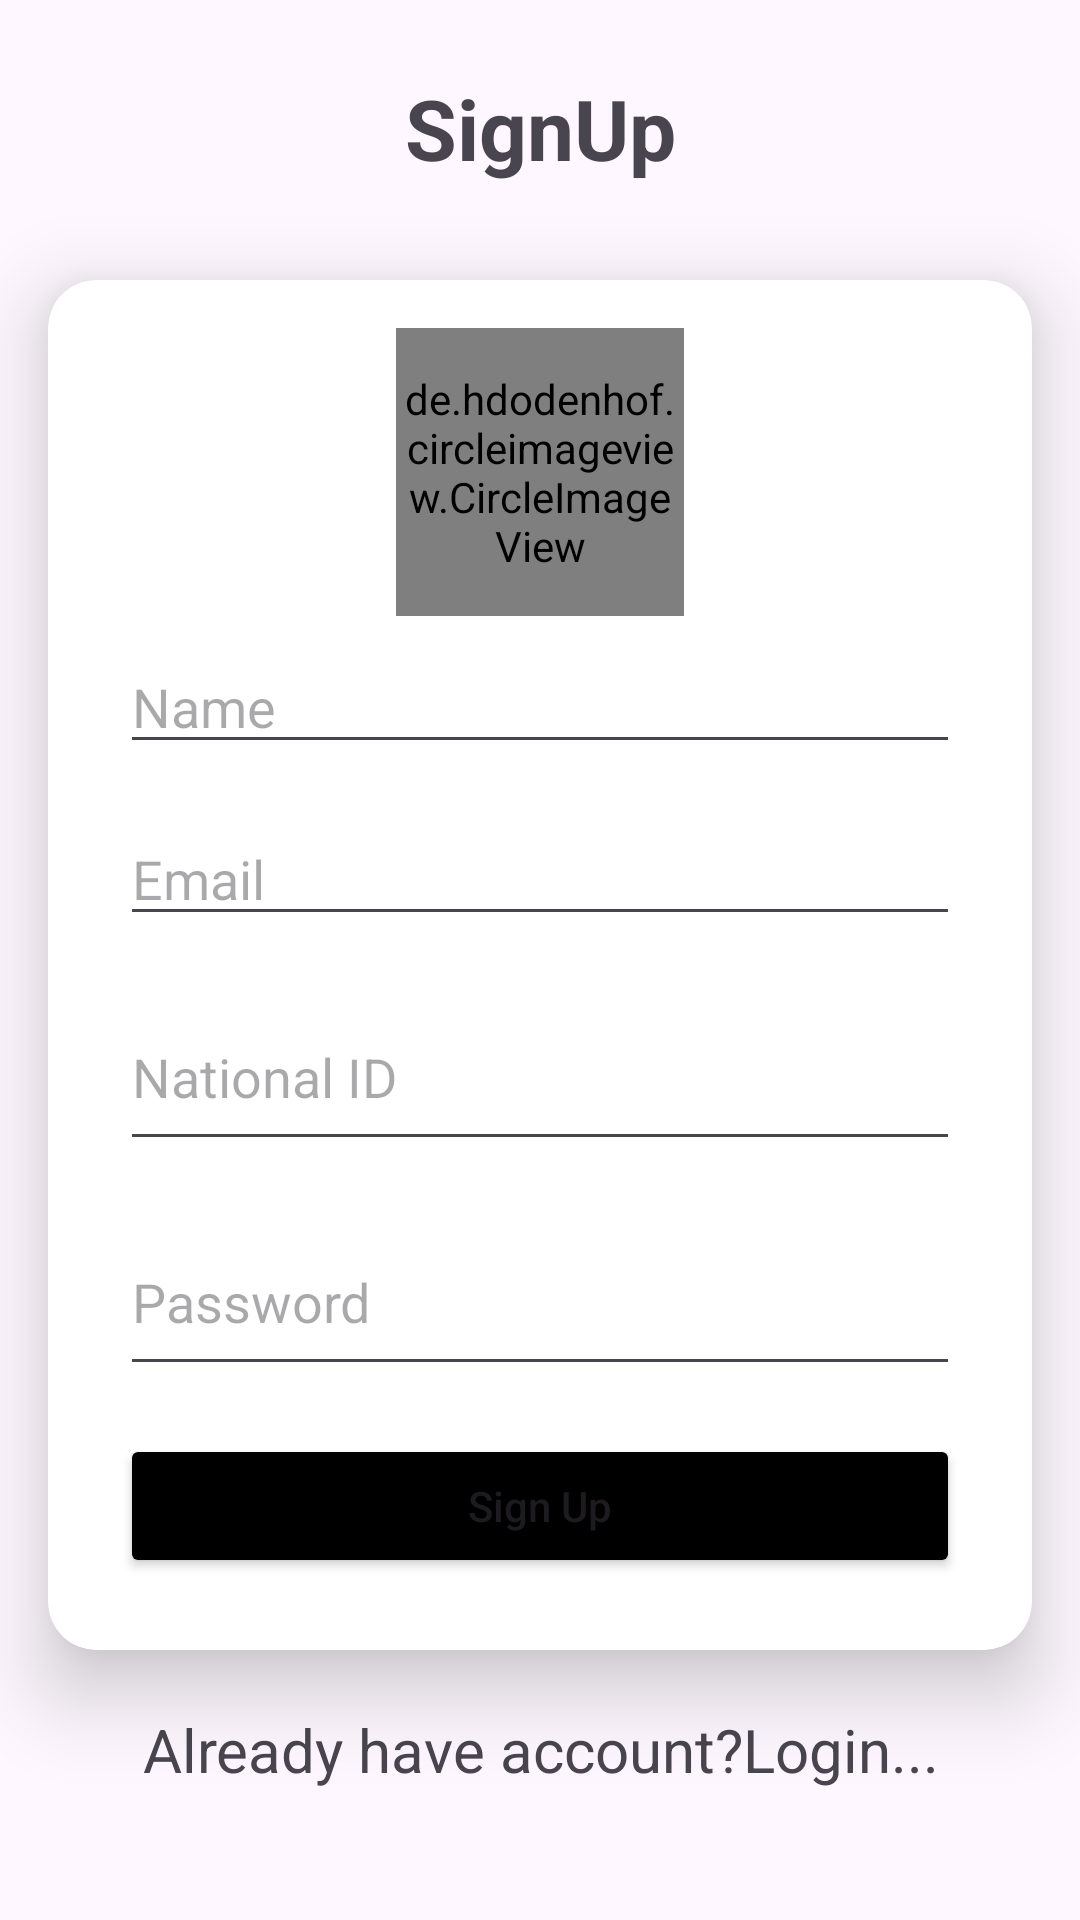

Reconstruct the res/layout file that produces this screen, plus the resources it refers to.
<!-- AndroidManifest.xml: application theme Theme.VoteApp -->
<!-- res/layout/activity_sign_up.xml -->
<?xml version="1.0" encoding="utf-8"?>
<androidx.constraintlayout.widget.ConstraintLayout xmlns:android="http://schemas.android.com/apk/res/android"
    xmlns:app="http://schemas.android.com/apk/res-auto"
    xmlns:tools="http://schemas.android.com/tools"
    android:id="@+id/main"
    android:layout_width="match_parent"
    android:layout_height="match_parent"
    tools:context=".activities.SignUpActivity">


    <TextView
        android:id="@+id/textView"
        android:layout_width="0dp"
        android:layout_height="wrap_content"
        android:layout_marginStart="24dp"
        android:layout_marginTop="24dp"
        android:layout_marginEnd="24dp"
        android:text="SignUp"
        android:textAlignment="center"
        android:textSize="28sp"
        android:textStyle="bold"
        app:layout_constraintEnd_toEndOf="parent"
        app:layout_constraintStart_toStartOf="parent"
        app:layout_constraintTop_toTopOf="parent" />

    <androidx.cardview.widget.CardView
        android:id="@+id/cardView"
        android:layout_width="match_parent"
        android:layout_height="wrap_content"
        android:layout_marginStart="16dp"
        android:layout_marginTop="32dp"
        android:layout_marginEnd="16dp"
        app:cardCornerRadius="16dp"
        app:cardElevation="16dp"
        app:layout_constraintEnd_toEndOf="parent"
        app:layout_constraintStart_toStartOf="parent"
        app:layout_constraintTop_toBottomOf="@+id/textView">

        <LinearLayout
            android:layout_width="match_parent"
            android:layout_height="wrap_content"
            android:orientation="vertical"
            android:padding="16dp">

            <de.hdodenhof.circleimageview.CircleImageView xmlns:app="http://schemas.android.com/apk/res-auto"
                android:id="@+id/profile_image"
                android:layout_width="96dp"
                android:layout_height="96dp"
                android:layout_gravity="center"
                android:src="@drawable/profile"
                app:civ_border_color="#FF000000"
                app:civ_border_width="2dp" />

            <EditText
                android:id="@+id/user_name"
                android:layout_width="match_parent"
                android:layout_height="wrap_content"
                android:layout_margin="8dp"
                android:hint="Name" />

            <EditText
                android:id="@+id/user_email"
                android:layout_width="match_parent"
                android:layout_height="wrap_content"
                android:layout_margin="8dp"
                android:hint="Email"
                android:inputType="textEmailAddress" />

            <EditText
                android:id="@+id/user_national_id"
                android:layout_width="match_parent"
                android:layout_height="59dp"
                android:layout_margin="8dp"
                android:hint="National ID"
                android:inputType="number" />


            <EditText
                android:id="@+id/user_password"
                android:layout_width="match_parent"
                android:layout_height="59dp"
                android:layout_margin="8dp"
                android:hint="Password"
                android:inputType="textPassword" />


            <Button
                android:id="@+id/signup_btn"
                android:layout_width="match_parent"
                android:layout_height="wrap_content"
                android:layout_margin="8dp"
                android:backgroundTint="@color/black"
                android:padding="8dp"
                android:text="Sign Up"
                android:textAllCaps="false" />

        </LinearLayout>
    </androidx.cardview.widget.CardView>

    <TextView
        android:id="@+id/have_acc"
        android:layout_width="match_parent"
        android:layout_height="wrap_content"
        android:layout_marginStart="24dp"


        android:layout_marginTop="8dp"
        android:layout_marginEnd="24dp"
        android:layout_marginBottom="32dp"
        android:text="Already have account?Login..."
        android:textAlignment="center"
        android:textSize="20sp"
        app:layout_constraintBottom_toBottomOf="parent"
        app:layout_constraintEnd_toEndOf="parent"
        app:layout_constraintStart_toStartOf="parent"
        app:layout_constraintTop_toBottomOf="@+id/cardView">

    </TextView>



</androidx.constraintlayout.widget.ConstraintLayout>
<!-- resources referenced by this layout -->
<resources>
  <style name="Theme.VoteApp" parent="Base.Theme.VoteApp" />
  <style name="Base.Theme.VoteApp" parent="Theme.Material3.DayNight.NoActionBar">
          
          
      </style>
  <!-- not gathered from this repository: default colours our renderer supplied (Android Studio template values) -->
  <color name="black">#FF000000</color>
</resources>
